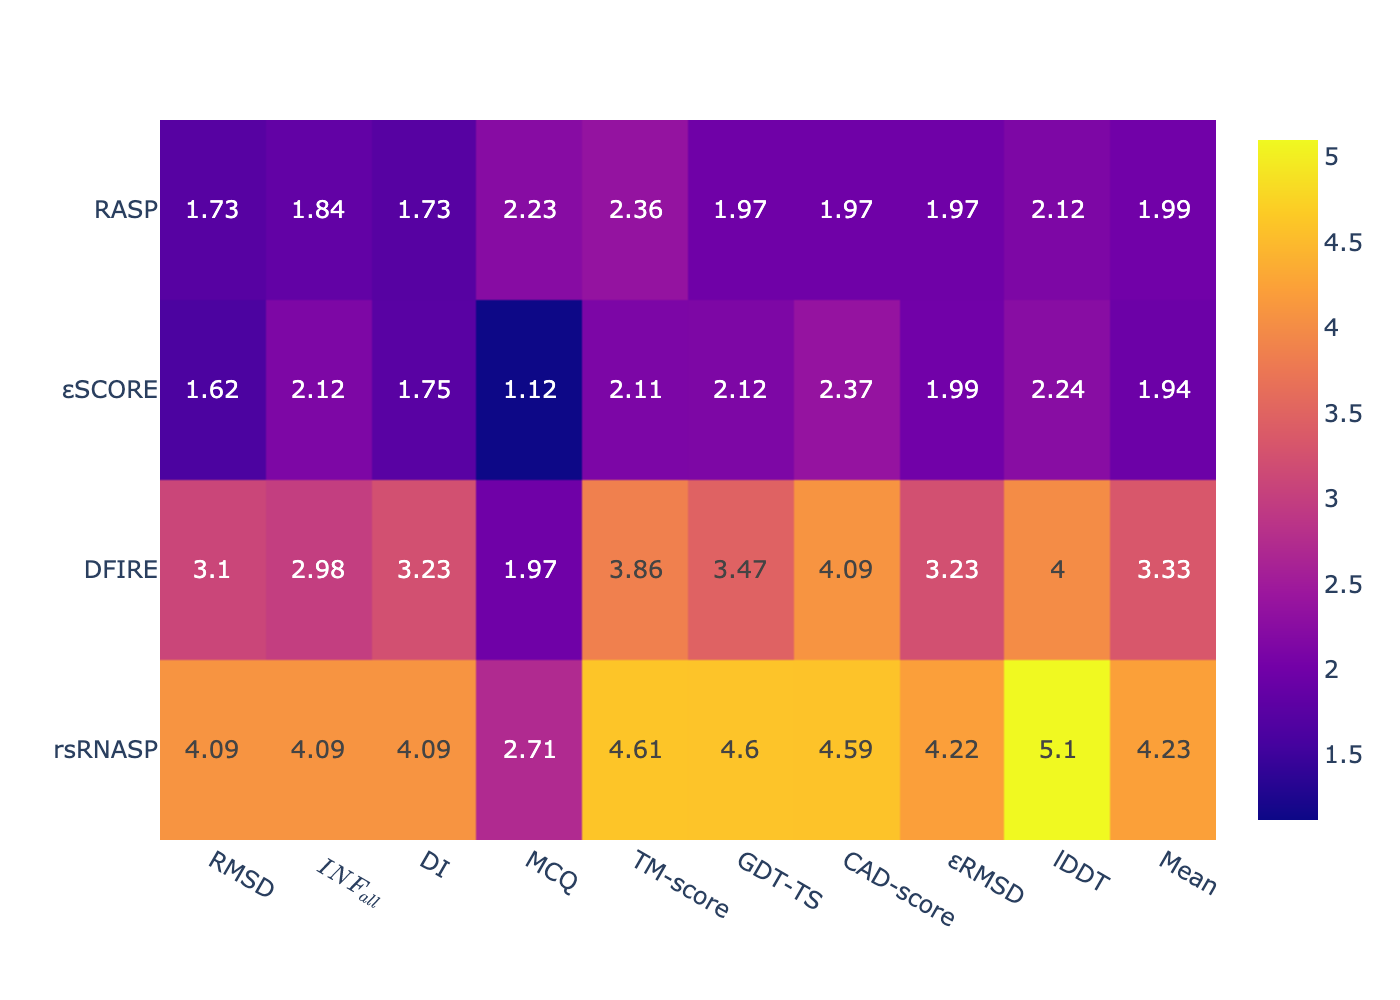

Values plotted in this chart, from the file beside it:
, RMSD, $INF_{all}$, DI, MCQ, TM-score, GDT-TS, CAD-score, εRMSD, lDDT, Mean
RASP, 1.73, 1.84, 1.73, 2.23, 2.36, 1.97, 1.97, 1.97, 2.12, 1.99
εSCORE, 1.62, 2.12, 1.75, 1.12, 2.11, 2.12, 2.37, 1.99, 2.24, 1.94
DFIRE, 3.1, 2.98, 3.23, 1.97, 3.86, 3.47, 4.09, 3.23, 4.0, 3.33
rsRNASP, 4.09, 4.09, 4.09, 2.71, 4.61, 4.6, 4.59, 4.22, 5.1, 4.23
